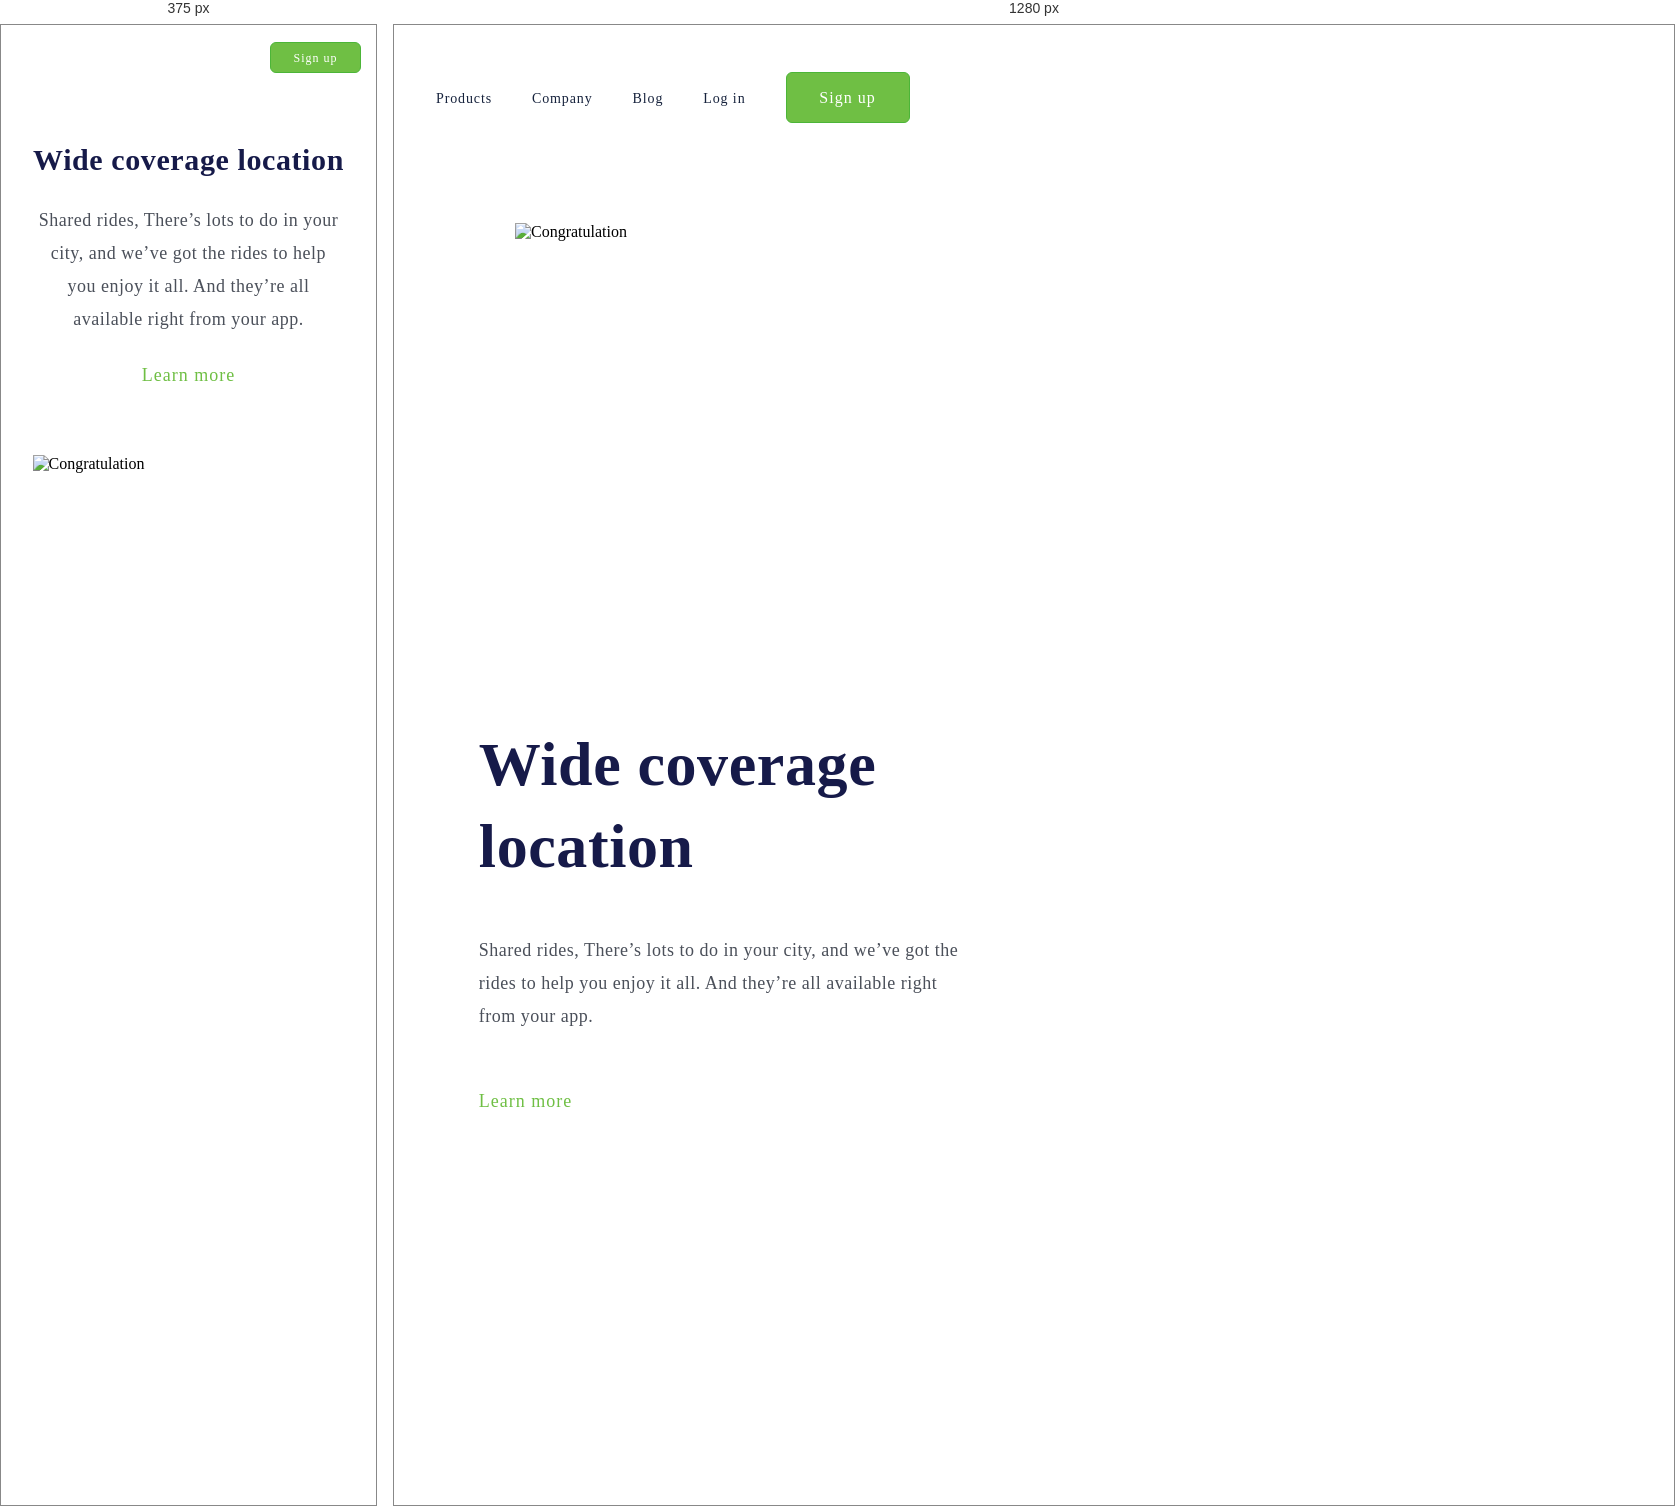
Rendered at 375 px and 1280 px, left to right.

<!-- file: index.html -->
<!DOCTYPE html>
<html lang="en">
    <head>
        <meta charset="UTF-8">
        <meta name="viewport" content="width=device-width, initial-scale=1.0">

        <link rel="stylesheet" href="./styles.css">

        <link rel="preconnect" href="https://fonts.googleapis.com">
        <link rel="preconnect" href="https://fonts.gstatic.com" crossorigin>
        <link href="https://fonts.googleapis.com/css2?family=Montserrat&family=Oswald:wght@200..700&family=Poppins:ital,wght@0,100;0,200;0,300;0,400;0,500;0,600;0,700;0,800;0,900;1,100;1,200;1,300;1,400;1,500;1,600;1,700;1,800;1,900&display=swap" rel="stylesheet">

        <title>Projeto Responsividade I - HTML &nbsp;|&nbsp; CSS</title>
    </head>
    <body>
        <header>
            <a>Products</a>
            <a>Company</a>
            <a>Blog</a>
            <a>Log in</a>

            <button class="button-header">Sign up</button>
        </header>
        <main>
            <img src="./assets/congratulation.png" alt="Congratulation">

            <section class="container-right">
                <h1>Wide coverage location</h1>

                <p>Shared rides, There’s lots to do in your city, and we’ve got the rides to help you enjoy it all. And they’re all available right from your app.</p>

                <button class="button-section">Learn more</button>
            </section>
        </main>
    </body>
</html>

/* @media block from styles.css */
@media screen and (max-width: 900px) {
    img {
        display: block;
        bottom: 22px;
        height: 50%;
        padding: 0 auto 0 auto;
        position: static;
        margin: 430px auto 22px auto;
        width: 312px;
        height: 288px;


    }

    section {
        margin: 100px 0 0 0;
        align-items: center;
        display: block;
        width: 100%;
        height: 50%;
        position: absolute;
        top: 20px;
    }
    
    a {
        display: none
    }

    .button-header {
        width: 91px;
        height: 31px;
        font-size: 12px;
        font-weight: 500;
        line-height: 18px;
        letter-spacing: 1px;
        position: absolute;
        top: 17px;
        right: 15px;
    }

    h1 {
        font-size: 30px;
        font-weight: 700;
        line-height: 30px;
        letter-spacing: 0.5961538553237915px;
        text-align: center;
        width: 100%;
    }
    
    p {
        font-size: 18px;
        font-weight: 400;
        line-height: 33px;
        letter-spacing: 0.5px;
        text-align: center;
        width: 100%;
        margin: 29px auto 26px auto;
        padding: 0 35px;
    }

    .button-section {
        font-size: 18px;
        font-weight: 500;
        line-height: 27px;
        letter-spacing: 1px;
        text-align: left;
        display: block;
        margin: 0 auto 0 auto;
    }


}